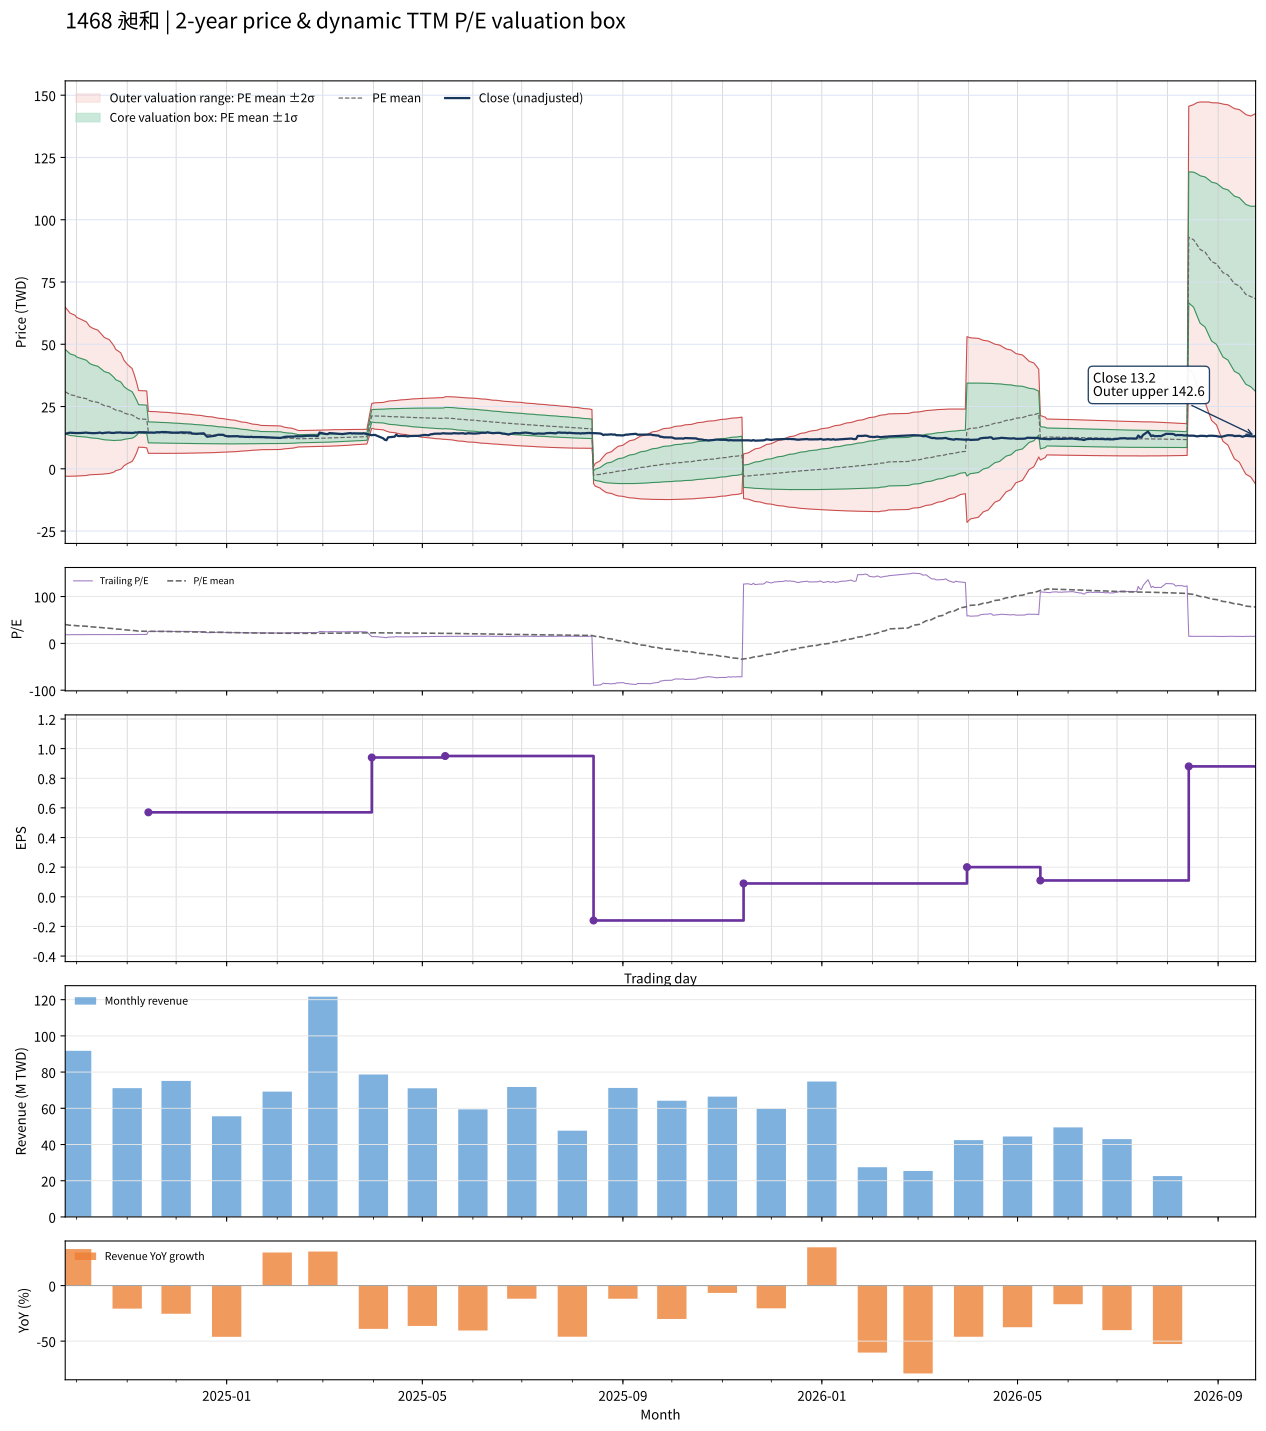

Values plotted in this chart, from the file beside it:
date, close, available_date, period_end, ttm_eps, pe, pe_mean, pe_std, price_m2, price_m1, price_mean, price_p1, price_p2, forward_eps, forward_pe, forward_pe_mean, forward_pe_std, forward_price_m2, forward_price_m1, forward_price_mean, forward_price_p1, forward_price_p2
2024-09-24, 14.15, 2024-08-14, 2024-06-30, 0.77, 18.38, 40.22, 22.05, -2.983, 13.99, 30.97, 47.95, 64.93, , , , , , , , , 
2024-09-25, 14.2, 2024-08-14, 2024-06-30, 0.77, 18.44, 39.69, 21.79, -2.999, 13.78, 30.56, 47.34, 64.12, , , , , , , , , 
2024-09-26, 14.4, 2024-08-14, 2024-06-30, 0.77, 18.7, 39.17, 21.53, -3.002, 13.58, 30.16, 46.74, 63.32, , , , , , , , , 
2024-09-27, 14.5, 2024-08-14, 2024-06-30, 0.77, 18.83, 38.65, 21.26, -2.984, 13.39, 29.76, 46.13, 62.5, , , , , , , , , 
2024-09-30, 14.35, 2024-08-14, 2024-06-30, 0.77, 18.64, 38.13, 20.98, -2.95, 13.2, 29.36, 45.51, 61.67, , , , , , , , , 
2024-10-01, 14.35, 2024-08-14, 2024-06-30, 0.77, 18.64, 37.61, 20.69, -2.895, 13.03, 28.96, 44.89, 60.82, , , , , , , , , 
2024-10-04, 14.4, 2024-08-14, 2024-06-30, 0.77, 18.7, 37.09, 20.35, -2.788, 12.88, 28.56, 44.23, 59.9, , , , , , , , , 
2024-10-07, 14.55, 2024-08-14, 2024-06-30, 0.77, 18.9, 36.57, 20.02, -2.673, 12.74, 28.16, 43.58, 58.99, , , , , , , , , 
2024-10-08, 14.4, 2024-08-14, 2024-06-30, 0.77, 18.7, 36.06, 19.68, -2.545, 12.61, 27.77, 42.92, 58.08, , , , , , , , , 
2024-10-09, 14.4, 2024-08-14, 2024-06-30, 0.77, 18.7, 35.56, 19.34, -2.401, 12.49, 27.38, 42.27, 57.16, , , , , , , , , 
2024-10-11, 14.3, 2024-08-14, 2024-06-30, 0.77, 18.57, 35.09, 19.07, -2.345, 12.34, 27.02, 41.7, 56.39, , , , , , , , , 
2024-10-14, 14.4, 2024-08-14, 2024-06-30, 0.77, 18.7, 34.65, 18.83, -2.31, 12.19, 26.68, 41.18, 55.67, , , , , , , , , 
2024-10-15, 14.55, 2024-08-14, 2024-06-30, 0.77, 18.9, 34.21, 18.56, -2.245, 12.05, 26.34, 40.63, 54.92, , , , , , , , , 
2024-10-16, 14.4, 2024-08-14, 2024-06-30, 0.77, 18.7, 33.78, 18.32, -2.207, 11.9, 26.01, 40.12, 54.23, , , , , , , , , 
2024-10-17, 14.3, 2024-08-14, 2024-06-30, 0.77, 18.57, 33.35, 18.06, -2.139, 11.77, 25.68, 39.59, 53.5, , , , , , , , , 
2024-10-18, 14.45, 2024-08-14, 2024-06-30, 0.77, 18.77, 32.92, 17.78, -2.033, 11.66, 25.35, 39.04, 52.73, , , , , , , , , 
2024-10-21, 14.6, 2024-08-14, 2024-06-30, 0.77, 18.96, 32.47, 17.45, -1.867, 11.57, 25, 38.44, 51.87, , , , , , , , , 
2024-10-22, 14.45, 2024-08-14, 2024-06-30, 0.77, 18.77, 32.04, 17.12, -1.705, 11.48, 24.67, 37.85, 51.04, , , , , , , , , 
2024-10-23, 14.45, 2024-08-14, 2024-06-30, 0.77, 18.77, 31.6, 16.78, -1.508, 11.41, 24.33, 37.25, 50.17, , , , , , , , , 
2024-10-24, 14.4, 2024-08-14, 2024-06-30, 0.77, 18.7, 31.15, 16.39, -1.252, 11.37, 23.98, 36.6, 49.22, , , , , , , , , 
2024-10-25, 14.55, 2024-08-14, 2024-06-30, 0.77, 18.9, 30.64, 15.8, -0.7417, 11.43, 23.59, 35.76, 47.93, , , , , , , , , 
2024-10-28, 14.6, 2024-08-14, 2024-06-30, 0.77, 18.96, 30.14, 15.19, -0.1908, 11.51, 23.21, 34.91, 46.6, , , , , , , , , 
2024-10-29, 14.45, 2024-08-14, 2024-06-30, 0.77, 18.77, 29.64, 14.56, 0.4009, 11.61, 22.82, 34.03, 45.25, , , , , , , , , 
2024-10-30, 14.5, 2024-08-14, 2024-06-30, 0.77, 18.83, 29.12, 13.79, 1.187, 11.8, 22.42, 33.04, 43.66, , , , , , , , , 
2024-11-01, 14.45, 2024-08-14, 2024-06-30, 0.77, 18.77, 28.6, 12.97, 2.048, 12.04, 22.02, 32.01, 42, , , , , , , , , 
2024-11-04, 14.4, 2024-08-14, 2024-06-30, 0.77, 18.7, 28.09, 12.12, 2.969, 12.3, 21.63, 30.96, 40.29, , , , , , , , , 
2024-11-05, 14.45, 2024-08-14, 2024-06-30, 0.77, 18.77, 27.59, 11.19, 4.011, 12.63, 21.24, 29.86, 38.47, , , , , , , , , 
2024-11-06, 14.6, 2024-08-14, 2024-06-30, 0.77, 18.96, 27.07, 10.1, 5.297, 13.07, 20.85, 28.62, 36.4, , , , , , , , , 
2024-11-07, 14.55, 2024-08-14, 2024-06-30, 0.77, 18.9, 26.56, 8.857, 6.813, 13.63, 20.45, 27.27, 34.09, , , , , , , , , 
2024-11-08, 14.7, 2024-08-14, 2024-06-30, 0.77, 19.09, 26.05, 7.375, 8.703, 14.38, 20.06, 25.74, 31.42, , , , , , , , , 
2024-11-11, 14.7, 2024-08-14, 2024-06-30, 0.77, 19.09, 25.96, 7.39, 8.605, 14.3, 19.99, 25.68, 31.37, , , , , , , , , 
2024-11-12, 14.65, 2024-08-14, 2024-06-30, 0.77, 19.03, 25.85, 7.399, 8.512, 14.21, 19.91, 25.6, 31.3, , , , , , , , , 
2024-11-13, 14.65, 2024-08-14, 2024-06-30, 0.77, 19.03, 25.75, 7.407, 8.42, 14.12, 19.83, 25.53, 31.23, , , , , , , , , 
2024-11-14, 14.5, 2024-11-14, 2024-09-30, 0.57, 25.44, 25.7, 7.386, 6.226, 10.44, 14.65, 18.86, 23.07, , , , , , , , , 
2024-11-15, 14.55, 2024-11-14, 2024-09-30, 0.57, 25.53, 25.65, 7.37, 6.219, 10.42, 14.62, 18.82, 23.02, , , , , , , , , 
2024-11-18, 14.5, 2024-11-14, 2024-09-30, 0.57, 25.44, 25.6, 7.351, 6.212, 10.4, 14.59, 18.78, 22.97, , , , , , , , , 
2024-11-19, 14.7, 2024-11-14, 2024-09-30, 0.57, 25.79, 25.56, 7.334, 6.206, 10.39, 14.57, 18.75, 22.93, , , , , , , , , 
2024-11-20, 14.65, 2024-11-14, 2024-09-30, 0.57, 25.7, 25.5, 7.305, 6.207, 10.37, 14.53, 18.7, 22.86, , , , , , , , , 
2024-11-21, 14.65, 2024-11-14, 2024-09-30, 0.57, 25.7, 25.45, 7.283, 6.203, 10.35, 14.51, 18.66, 22.81, , , , , , , , , 
2024-11-22, 14.75, 2024-11-14, 2024-09-30, 0.57, 25.88, 25.4, 7.258, 6.203, 10.34, 14.48, 18.61, 22.75, , , , , , , , , 
2024-11-25, 14.75, 2024-11-14, 2024-09-30, 0.57, 25.88, 25.35, 7.233, 6.202, 10.33, 14.45, 18.57, 22.69, , , , , , , , , 
2024-11-26, 14.65, 2024-11-14, 2024-09-30, 0.57, 25.7, 25.3, 7.209, 6.201, 10.31, 14.42, 18.53, 22.64, , , , , , , , , 
2024-11-27, 14.65, 2024-11-14, 2024-09-30, 0.57, 25.7, 25.24, 7.176, 6.205, 10.3, 14.39, 18.48, 22.57, , , , , , , , , 
2024-11-28, 14.55, 2024-11-14, 2024-09-30, 0.57, 25.53, 25.18, 7.143, 6.208, 10.28, 14.35, 18.42, 22.49, , , , , , , , , 
2024-11-29, 14.5, 2024-11-14, 2024-09-30, 0.57, 25.44, 25.12, 7.109, 6.212, 10.26, 14.32, 18.37, 22.42, , , , , , , , , 
2024-12-02, 14.55, 2024-11-14, 2024-09-30, 0.57, 25.53, 25.05, 7.072, 6.219, 10.25, 14.28, 18.31, 22.34, , , , , , , , , 
2024-12-03, 14.55, 2024-11-14, 2024-09-30, 0.57, 25.53, 24.99, 7.035, 6.226, 10.24, 14.25, 18.26, 22.27, , , , , , , , , 
2024-12-04, 14.65, 2024-11-14, 2024-09-30, 0.57, 25.7, 24.93, 6.996, 6.235, 10.22, 14.21, 18.2, 22.19, , , , , , , , , 
2024-12-05, 14.6, 2024-11-14, 2024-09-30, 0.57, 25.61, 24.87, 6.956, 6.246, 10.21, 14.18, 18.14, 22.11, , , , , , , , , 
2024-12-06, 14.6, 2024-11-14, 2024-09-30, 0.57, 25.61, 24.81, 6.916, 6.256, 10.2, 14.14, 18.08, 22.02, , , , , , , , , 
2024-12-09, 14.55, 2024-11-14, 2024-09-30, 0.57, 25.53, 24.74, 6.874, 6.268, 10.19, 14.1, 18.02, 21.94, , , , , , , , , 
2024-12-10, 14.55, 2024-11-14, 2024-09-30, 0.57, 25.53, 24.68, 6.829, 6.282, 10.17, 14.07, 17.96, 21.85, , , , , , , , , 
2024-12-11, 14.1, 2024-11-14, 2024-09-30, 0.57, 24.74, 24.61, 6.786, 6.292, 10.16, 14.03, 17.9, 21.76, , , , , , , , , 
2024-12-12, 14.15, 2024-11-14, 2024-09-30, 0.57, 24.82, 24.54, 6.738, 6.306, 10.15, 13.99, 17.83, 21.67, , , , , , , , , 
2024-12-13, 14.05, 2024-11-14, 2024-09-30, 0.57, 24.65, 24.46, 6.682, 6.326, 10.13, 13.94, 17.75, 21.56, , , , , , , , , 
2024-12-16, 14.2, 2024-11-14, 2024-09-30, 0.57, 24.91, 24.38, 6.622, 6.35, 10.12, 13.9, 17.67, 21.45, , , , , , , , , 
2024-12-17, 14.2, 2024-11-14, 2024-09-30, 0.57, 24.91, 24.31, 6.559, 6.378, 10.12, 13.85, 17.59, 21.33, , , , , , , , , 
2024-12-18, 14.25, 2024-11-14, 2024-09-30, 0.57, 25, 24.23, 6.497, 6.405, 10.11, 13.81, 17.51, 21.22, , , , , , , , , 
2024-12-19, 13.6, 2024-11-14, 2024-09-30, 0.57, 23.86, 24.15, 6.436, 6.427, 10.1, 13.76, 17.43, 21.1, , , , , , , , , 
2024-12-20, 12.9, 2024-11-14, 2024-09-30, 0.57, 22.63, 24.05, 6.375, 6.443, 10.08, 13.71, 17.34, 20.98, , , , , , , , , 
... 427 more rows
